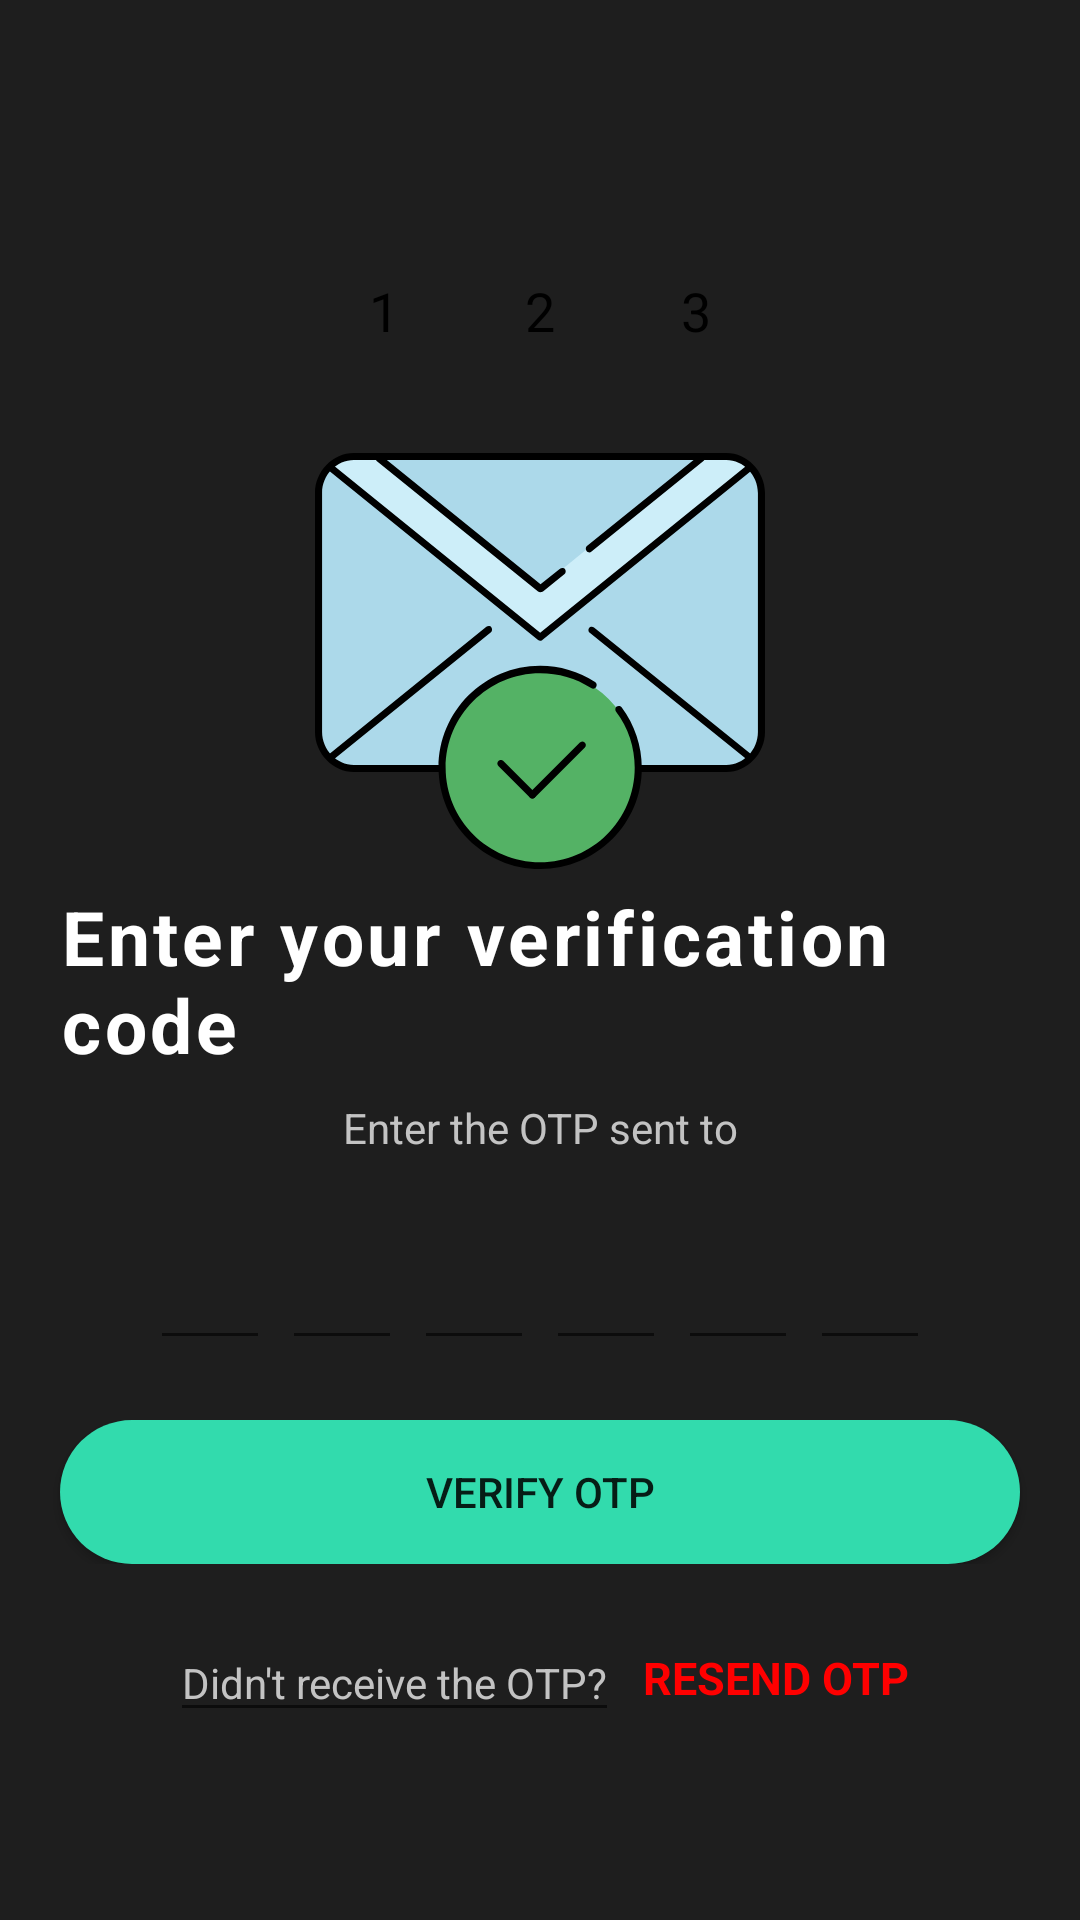

The Android layout XML behind this screen, and the referenced resources:
<!-- AndroidManifest.xml: application theme Theme.Gupshup -->
<!-- res/layout/activity_login_otpactivity.xml -->
<?xml version="1.0" encoding="utf-8"?>
<LinearLayout xmlns:android="http://schemas.android.com/apk/res/android"
    xmlns:app="http://schemas.android.com/apk/res-auto"
    xmlns:tools="http://schemas.android.com/tools"
    android:id="@+id/main"
    android:layout_width="match_parent"
    android:layout_height="match_parent"
    android:orientation="vertical"

    android:weightSum="100"
    android:gravity="center"
    android:background="@color/my_primary"
    tools:context=".LoginOTPActivity">

    <LinearLayout
        android:layout_width="match_parent"
        android:layout_height="wrap_content"
        android:gravity="center"
        android:layout_weight="20">
        <RelativeLayout
            android:layout_width="32dp"
            android:layout_height="32dp"
            android:layout_margin="10dp"
            android:background="@drawable/circular_bg"
            android:backgroundTint="@color/light_gray">
            <TextView
                android:layout_width="wrap_content"
                android:layout_height="wrap_content"
                android:layout_centerInParent="true"
                android:textColor="@color/black"
                android:textSize="18sp"
                android:text="1"/>
        </RelativeLayout>
        <RelativeLayout
            android:layout_width="32dp"
            android:layout_height="32dp"
            android:layout_margin="10dp"
            android:background="@drawable/circular_bg"
            android:backgroundTint="@color/my_secondary">
            <TextView
                android:layout_width="wrap_content"
                android:layout_height="wrap_content"
                android:layout_centerInParent="true"
                android:textColor="@color/black"
                android:textSize="18sp"
                android:text="2"/>
        </RelativeLayout>
        <RelativeLayout
            android:layout_width="32dp"
            android:layout_height="32dp"
            android:layout_margin="10dp"
            android:background="@drawable/circular_bg"
            android:backgroundTint="@color/light_gray">
            <TextView
                android:layout_width="wrap_content"
                android:layout_height="wrap_content"
                android:layout_centerInParent="true"
                android:textColor="@color/black"
                android:textSize="18sp"
                android:text="3"/>
        </RelativeLayout>
    </LinearLayout>

    <ImageView
        android:layout_width="150dp"
        android:layout_height="150dp"
        android:src="@drawable/otp_icon" />

    <TextView
        android:layout_width="match_parent"
        android:layout_height="wrap_content"
        android:text="Enter your verification code"
        android:layout_gravity="center_vertical"
        android:letterSpacing="0.05"
        android:textStyle="bold"
        android:textColor="@color/white"
        android:textSize="25sp"
        android:layout_marginLeft="20dp"
        android:layout_marginRight="20dp"/>
    
    <TextView
        android:layout_width="match_parent"
        android:layout_height="wrap_content"
        android:layout_marginStart="50dp"
        android:layout_marginTop="8dp"
        android:layout_marginEnd="50dp"
        android:gravity="center"
        android:text="@string/enter_the_otp_sent_to"
        android:textColor="@color/light_gray"
        android:textSize="14sp"/>
    
    <TextView
        android:id="@+id/textMobile"
        android:layout_width="match_parent"
        android:layout_height="wrap_content"
        android:layout_marginStart="50dp"
        android:layout_marginTop="4dp"
        android:layout_marginEnd="50dp"
        android:gravity="center"
        android:textColor="@color/light_gray"
        android:textSize="14sp"
        android:textStyle="bold"/>
    
    <LinearLayout
        android:layout_width="match_parent"
        android:layout_height="wrap_content"
        android:gravity="center"
        android:orientation="horizontal">
        
        <EditText
            android:id="@+id/inputCode1"
            android:layout_width="40dp"
            android:layout_height="45dp"
            android:gravity="center"
            android:imeOptions="actionNext"
            android:importantForAutofill="no"
            android:inputType="number"
            android:maxLength="1"
            android:textColor="@color/light_gray"
            android:textSize="24sp"
            android:textStyle="bold"
            tools:ignore="LabelFor"/>

        <EditText
            android:id="@+id/inputCode2"
            android:layout_width="40dp"
            android:layout_height="45dp"
            android:layout_marginStart="4dp"
            android:gravity="center"
            android:imeOptions="actionNext"
            android:importantForAutofill="no"
            android:inputType="number"
            android:maxLength="1"
            android:textColor="@color/light_gray"
            android:textSize="24sp"
            android:textStyle="bold"
            tools:ignore="LabelFor"/>

        <EditText
            android:id="@+id/inputCode3"
            android:layout_width="40dp"
            android:layout_height="45dp"
            android:layout_marginStart="4dp"
            android:gravity="center"
            android:imeOptions="actionNext"
            android:importantForAutofill="no"
            android:inputType="number"
            android:maxLength="1"
            android:textColor="@color/light_gray"
            android:textSize="24sp"
            android:textStyle="bold"
            tools:ignore="LabelFor"/>

        <EditText
            android:id="@+id/inputCode4"
            android:layout_width="40dp"
            android:layout_height="45dp"
            android:layout_marginStart="4dp"
            android:gravity="center"
            android:imeOptions="actionNext"
            android:importantForAutofill="no"
            android:inputType="number"
            android:maxLength="1"
            android:textColor="@color/light_gray"
            android:textSize="24sp"
            android:textStyle="bold"
            tools:ignore="LabelFor"/>
        <EditText
            android:id="@+id/inputCode5"
            android:layout_width="40dp"
            android:layout_height="45dp"
            android:layout_marginStart="4dp"
            android:gravity="center"
            android:imeOptions="actionNext"
            android:importantForAutofill="no"
            android:inputType="number"
            android:maxLength="1"
            android:textColor="@color/light_gray"
            android:textSize="24sp"
            android:textStyle="bold"
            tools:ignore="LabelFor"/>

        <EditText
            android:id="@+id/inputCode6"
            android:layout_width="40dp"
            android:layout_height="45dp"
            android:layout_marginStart="4dp"
            android:gravity="center"
            android:imeOptions="actionNext"
            android:importantForAutofill="no"
            android:inputType="number"
            android:maxLength="1"
            android:textColor="@color/light_gray"
            android:textSize="24sp"
            android:textStyle="bold"
            tools:ignore="LabelFor"/>

    </LinearLayout>


    <FrameLayout
        android:layout_width="match_parent"
        android:layout_height="wrap_content"
        android:layout_marginTop="20dp">
        <Button
            android:id="@+id/login_verify_btn"
            android:layout_width="match_parent"
            android:layout_height="wrap_content"
            android:background="@drawable/btn_rounded_corner"
            android:text="VERIFY OTP"
            android:layout_marginLeft="20dp"
            android:layout_marginRight="20dp"/>
        <ProgressBar
            android:id="@+id/login_progress_bar"
            android:layout_width="32dp"
            android:layout_height="wrap_content"
            android:indeterminateTint="@color/my_secondary"
            android:layout_gravity="center"
            android:visibility="gone"/>
    </FrameLayout>

    <LinearLayout
        android:layout_width="match_parent"
        android:layout_height="wrap_content"
        android:layout_marginTop="20dp"
        android:gravity="center"
        android:orientation="horizontal">

        <EditText
            android:layout_width="wrap_content"
            android:layout_height="wrap_content"
            android:text="@string/didn_t_receive_the_otp"
            android:textColor="@color/light_gray"
            android:textSize="14sp"/>

        <TextView
            android:id="@+id/textResendOTP"
            android:layout_width="wrap_content"
            android:layout_height="wrap_content"
            android:layout_marginStart="8dp"
            android:text="@string/resend_otp"
            android:textColor="@color/red"
            android:textSize="15sp"
            android:textStyle="bold"
            />

    </LinearLayout>


</LinearLayout>
<!-- resources referenced by this layout -->
<resources>
  <color name="black">#FF000000</color>
  <color name="light_gray">#C3C3C3</color>
  <color name="my_primary">#1E1E1E</color>
  <color name="my_secondary">#32DBAD</color>
  <color name="red">#FF0000</color>
  <color name="white">#FFFFFFFF</color>
  <!-- drawable btn_rounded_corner (drawable) -->
  <?xml version="1.0" encoding="utf-8"?>
  <shape android:shape="rectangle" xmlns:android="http://schemas.android.com/apk/res/android">
  
      <corners android:radius="40dp"/>
      <solid android:color="@color/my_secondary"/>
  </shape>
  <!-- drawable otp_icon: vector/xml drawable (drawable, 3763 chars, omitted) -->
  <string name="didn_t_receive_the_otp">Didn\'t receive the OTP?</string>
  <string name="enter_the_otp_sent_to">Enter the OTP sent to</string>
  <string name="resend_otp">RESEND OTP</string>
  <style name="Theme.Gupshup" parent="Base.Theme.Gupshup" />
  <style name="Base.Theme.Gupshup" parent="Theme.AppCompat.DayNight.NoActionBar">
          
           <item name="colorPrimary">@color/my_primary</item>
          <item name="colorPrimaryVariant">@color/my_primary</item>
          <item name="colorOnPrimary">@color/white</item>
          
          <item name="colorSecondary">@color/my_secondary</item>
          <item name="colorSecondaryVariant">@color/my_secondary</item>
          <item name="colorOnSecondary">@color/black</item>
          <item name="android:windowBackground">@color/off_white</item>
      </style>
  <color name="off_white">#FAFAFA </color>
</resources>
